Run: headless pygame with SDL's dummy video driver; simulated clock (each Clock.tick advances the game by its frame time, no real sleeping); random seed 0; keys injected as events and as key.get_pressed() state; no mouse input.
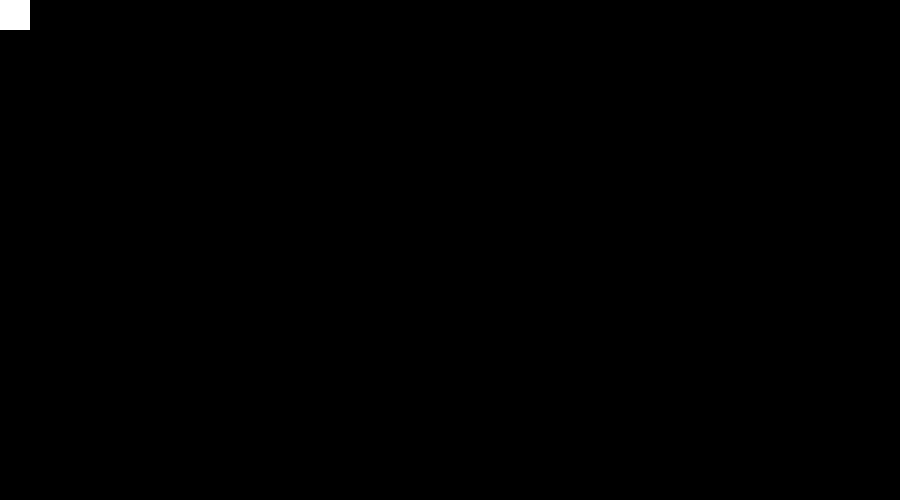
Frame 1 of 4 · flips 1–60 · no input
Frame 2 of 4 · flips 61–180 · tapped SPACE, RETURN · held RIGHT (→), D · screen unchanged from frame 1, image omitted
Frame 3 of 4 · flips 181–300 · held DOWN (↓), S · screen unchanged from frame 2, image omitted
Frame 4 of 4 · flips 301–420 · held LEFT (←), A, UP (↑), W · screen unchanged from frame 3, image omitted

The pygame program that drew these frames:

import pygame

pygame.init()

WIDTH = 900
HEIGHT = 500
fps = 60
black = (0, 0, 0)
white = (255, 255, 255)
gray = (128, 128, 128)
win = pygame.display.set_mode([WIDTH, HEIGHT])
timer = pygame.time.Clock()


# variable library
player_x = 0
player_y = 0


def draw_player(x_pos, y_pos):
    player = pygame.draw.rect(win, white, [x_pos, y_pos, 30, 30])

    return player


running = True
while running:
    timer.tick(fps)
    win.fill(black)

    player = draw_player(player_x, player_y)

    for event in pygame.event.get():
        if event.type == pygame.QUIT:
            running = False

    pygame.display.flip()

pygame.quit()
